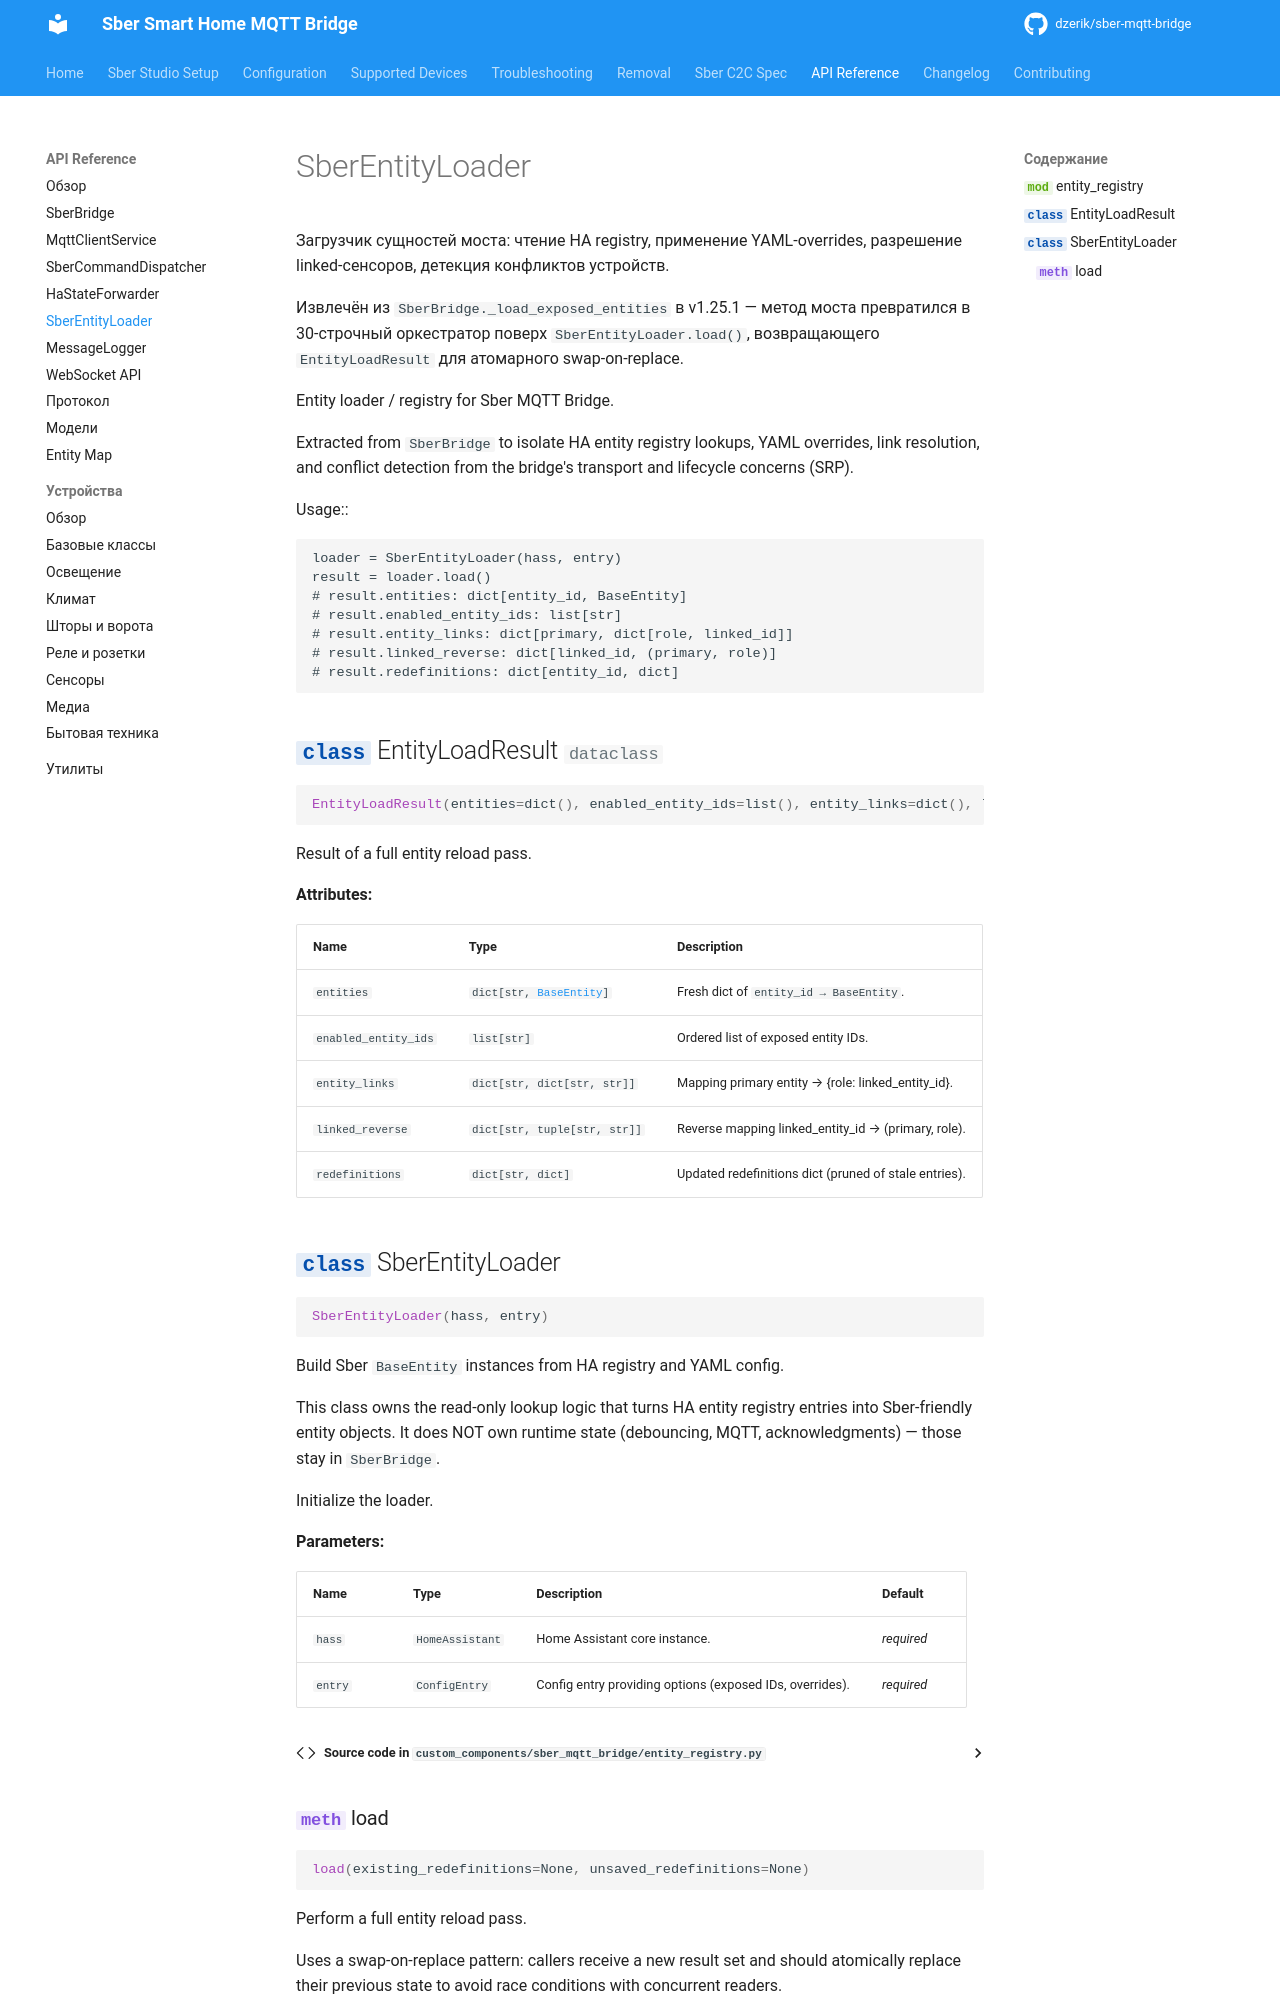

repository: dzerik/sber-mqtt-bridge · page: api/entity-registry/index.html · generator: mkdocs

# SberEntityLoader

Загрузчик сущностей моста: чтение HA registry, применение YAML-overrides,
разрешение linked-сенсоров, детекция конфликтов устройств.

Извлечён из `SberBridge._load_exposed_entities` в v1.25.1 — метод моста
превратился в 30-строчный оркестратор поверх `SberEntityLoader.load()`,
возвращающего `Ent
